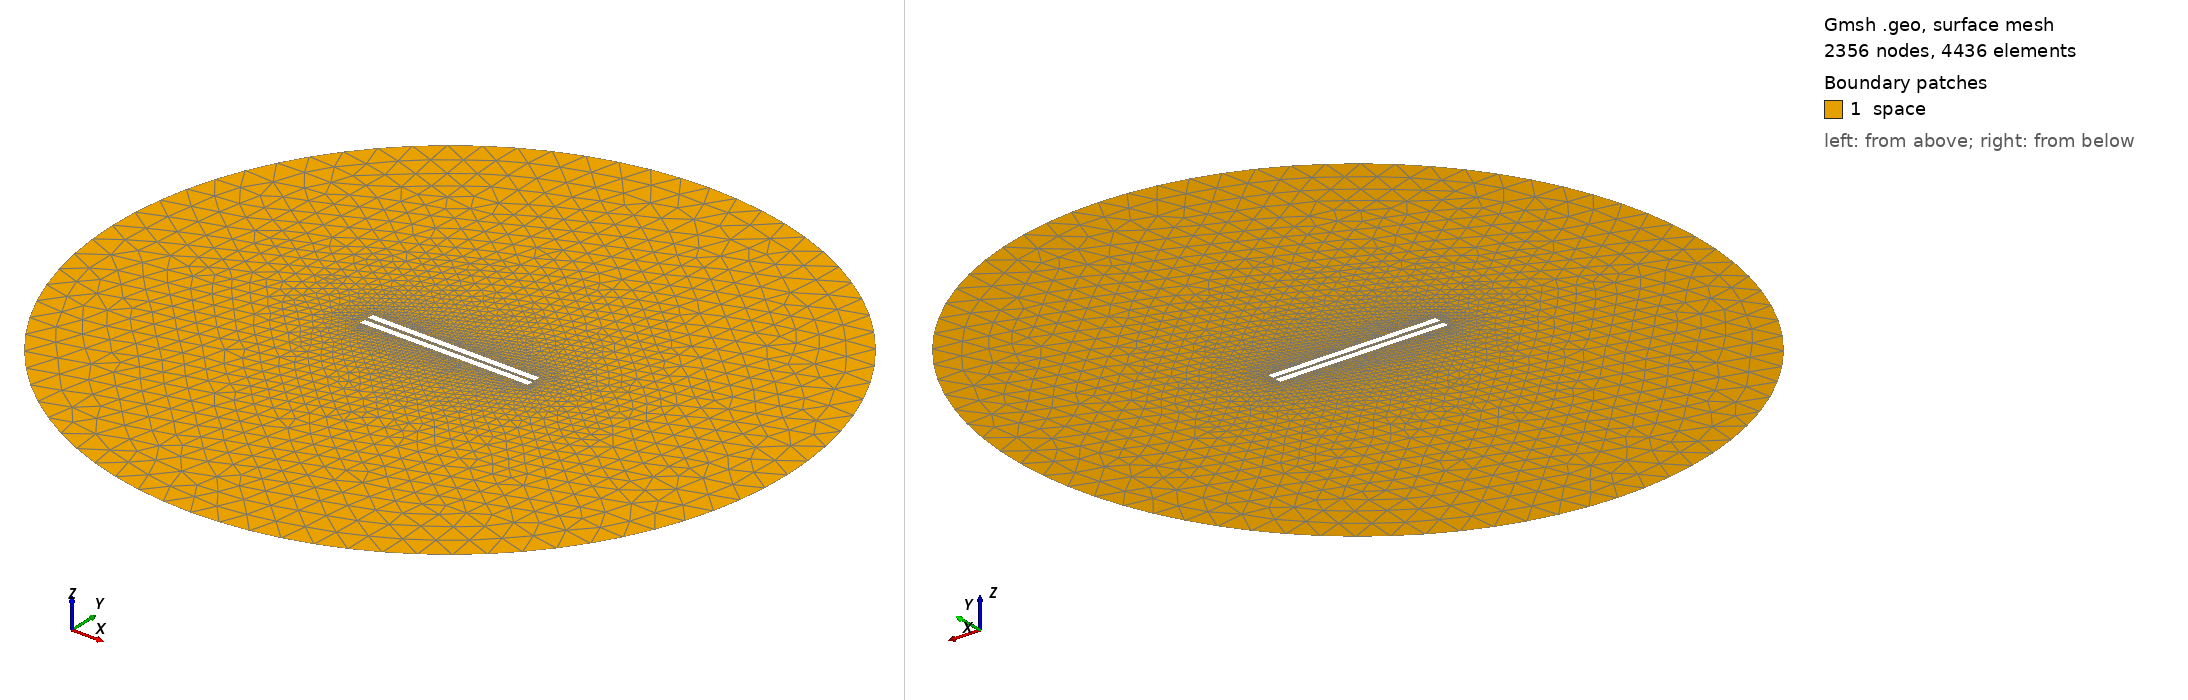

Gmsh geometry script, surface-meshed: 2356 nodes, 4436 surface elements. Boundary patches (legend numbers): 1 space. Left view from above one corner, right view from below the opposite corner. Legend entries are the model's physical surfaces. The drawing asked Gmsh for element sizes between 1% and 20% of the model's largest extent; the script's own settings can give other sizes.

=== 377.geo (drawn) ===
// Set the geometry kernel
SetFactory("OpenCASCADE");

//---------------------------------------
// Rectangles
//---------------------------------------

// Rectangle 1 (top)
Point(1) = {-49.733333333333334, 1.1388888888888888, 0, 1.0};
Point(2) = {49.733333333333334, 1.1388888888888888, 0, 1.0};
Point(3) = {49.733333333333334, 4.605555555555556, 0, 1.0};
Point(4) = {-49.733333333333334, 4.605555555555556, 0, 1.0};

Line(1) = {1, 2};
Line(2) = {2, 3};
Line(3) = {3, 4};
Line(4) = {4, 1};

Line Loop(1) = {1, 2, 3, 4};
Plane Surface(1) = {1};

Rotate { {0, 0, 1}, {0,  1.1388888888888888,  0}, -0.006 } {
  Surface{1};
}

// Rectangle 2 (bottom)
Point(5) = {-49.733333333333334, -1.1388888888888888, 0, 1.0};
Point(6) = {49.733333333333334, -1.1388888888888888, 0, 1.0};
Point(7) = {49.733333333333334, -4.605555555555556, 0, 1.0};
Point(8) = {-49.733333333333334, -4.605555555555556, 0, 1.0};

Line(5) = {5, 6};
Line(6) = {6, 7};
Line(7) = {7, 8};
Line(8) = {8, 5};

Line Loop(2) = {5, 6, 7, 8};
Plane Surface(2) = {2}; 


//---------------------------------------
// Circle
//---------------------------------------

// Define points
Point(9) = {0, 0, 0};        // Center
Point(10) = {200, 0, 0};     // Start point
Point(11) = {0, 200, 0};     // 90 degrees
Point(12) = {-200, 0, 0};    // 180 degrees
Point(13) = {0, -200, 0};    // 270 degrees

// Define circle arcs (each needs start, center, end)
Circle(9) = {10, 9, 11};
Circle(10) = {11, 9, 12};
Circle(11) = {12, 9, 13};
Circle(12) = {13, 9, 10};

// Define curve loop and surface if needed
Curve Loop(3) = {9, 10, 11, 12};
Surface(3) = {3};

// Subtract Rectangles from Circle
BooleanDifference{ Surface{3}; Delete; }{ Surface{1}; Surface{2}; Delete; }

//---------------------------------------
// Transfinite Lines and Surface
//---------------------------------------
Transfinite Line {1, 3} = 50 Using Progression 1;
Transfinite Line {2, 4} = 2 Using Progression 1;
Transfinite Line {5, 7} = 50 Using Progression 1;
Transfinite Line {6, 8} = 2 Using Progression 1;
Transfinite Line {9, 10, 11, 12} = 20 Using Progression 1;

//---------------------------------------
// Define Physical Groups
//---------------------------------------                

//--- Physical Curves
// Physical groups for boundaries
Physical Line("force_segment", 10) = {1};
Physical Line("upper_plate", 11) = {2, 3, 4};
Physical Line("lower_plate", 12) = {5, 6, 7, 8};
Physical Line("boundary", 20) = {9, 10, 11, 12};

//--- Physical Surfaces
Physical Surface("space", 30) = {3};

//---------------------------------------
// 6. Generate the Mesh
//---------------------------------------
Mesh 2;  // 2D mesh generation
